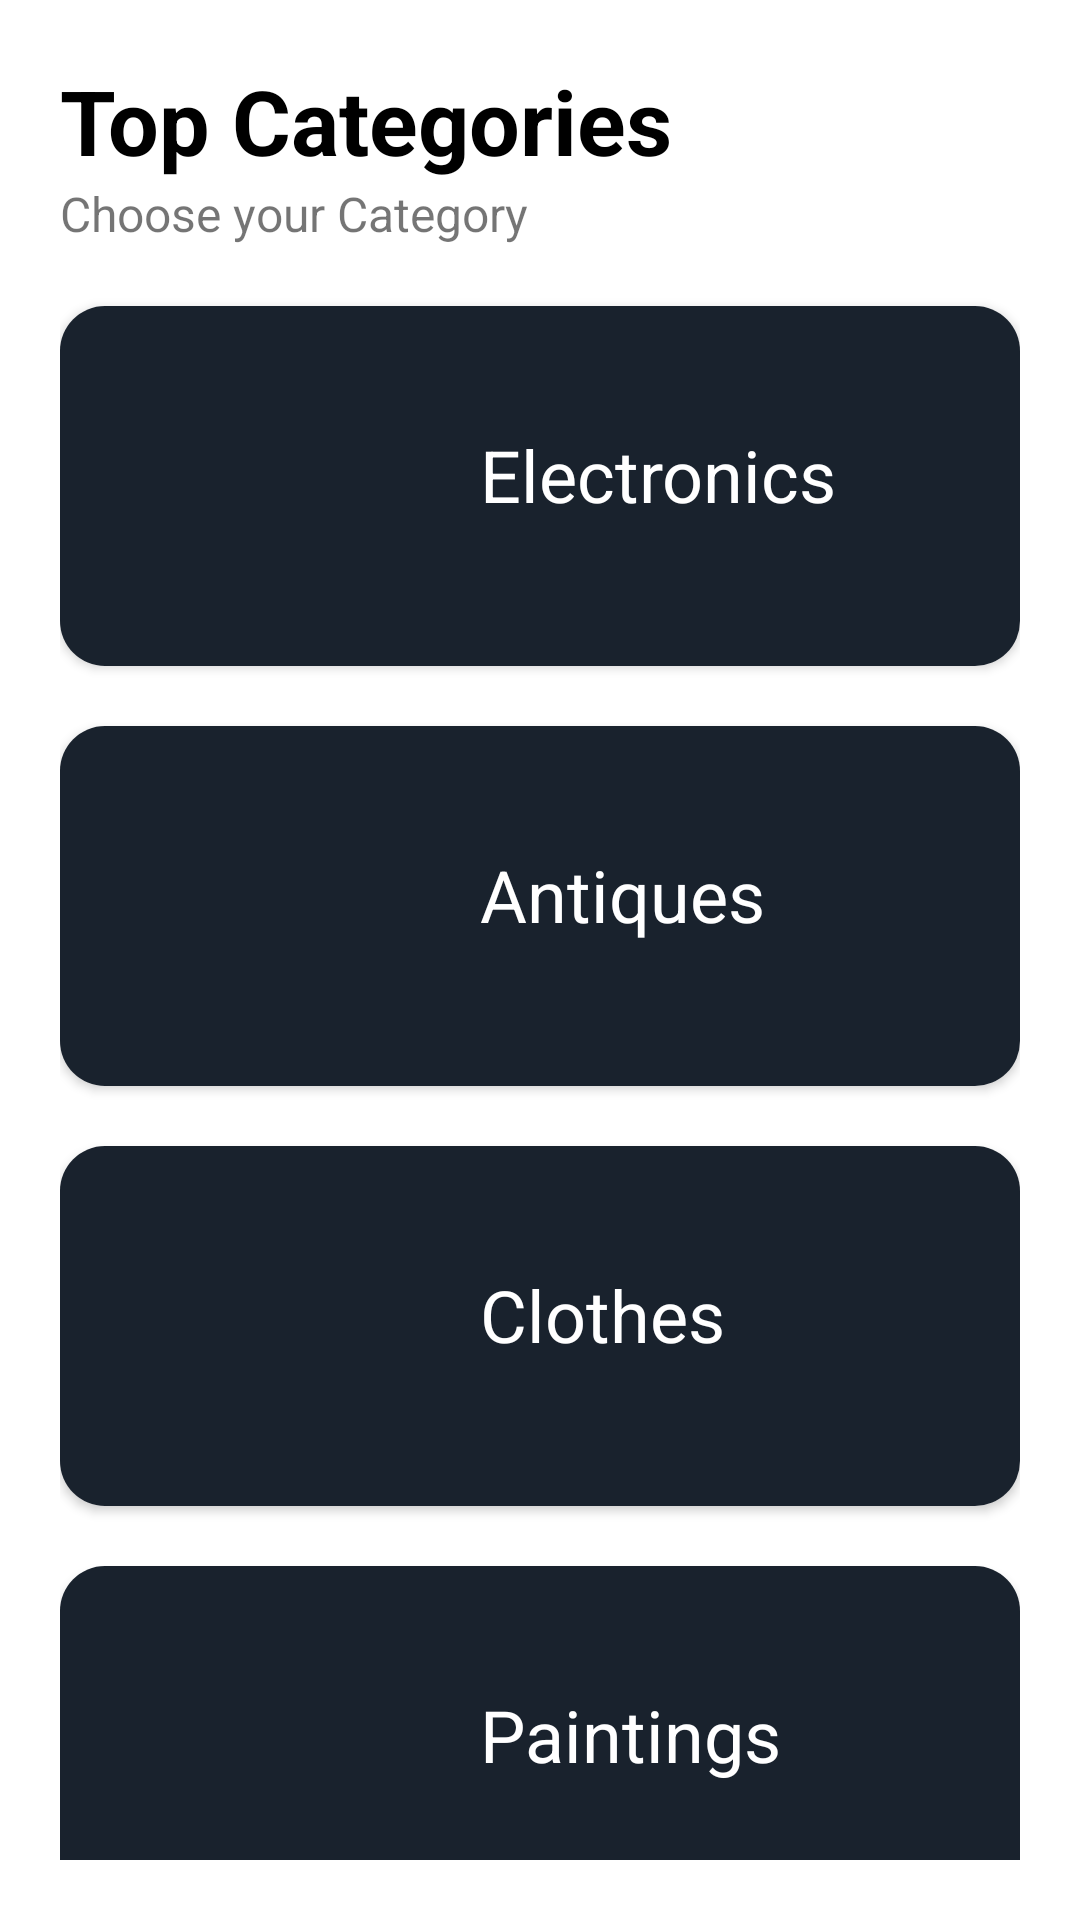

Android layout source for this screen:
<!-- AndroidManifest.xml: application theme Theme.InputControl -->
<!-- res/layout/activity_second.xml -->
<?xml version="1.0" encoding="utf-8"?>
<LinearLayout
    xmlns:android="http://schemas.android.com/apk/res/android"
    xmlns:app="http://schemas.android.com/apk/res-auto"
    xmlns:tools="http://schemas.android.com/tools"
    android:layout_width="match_parent"
    android:layout_height="match_parent"
    tools:context=".second"
    android:orientation="vertical"
    android:padding="20dp">

    <LinearLayout
        android:layout_width="wrap_content"
        android:layout_height="wrap_content"
        android:orientation="vertical">

        <TextView
            android:layout_width="wrap_content"
            android:layout_height="wrap_content"
            android:text="Top Categories"
            android:textColor="@color/black"
            android:textStyle="bold"
            android:textSize="30dp"/>

        <TextView
            android:layout_width="wrap_content"
            android:layout_height="wrap_content"
            android:text="Choose your Category"
            android:textSize="16sp"/>

    </LinearLayout>

    <LinearLayout
        android:layout_width="match_parent"
        android:layout_height="wrap_content"
        android:orientation="vertical">

        <androidx.cardview.widget.CardView
            android:id="@+id/cd1"
            android:layout_width="match_parent"
            android:layout_height="120dp"
            app:cardCornerRadius="15dp"
            android:layout_marginTop="20dp">

            <RelativeLayout
                android:layout_width="match_parent"
                android:layout_height="match_parent"
                android:padding="10dp"
                android:background="@color/logobg">

                <TextView
                    android:layout_width="wrap_content"
                    android:layout_height="wrap_content"
                    android:text="Electronics"
                    android:textSize="24sp"
                    android:textColor="@color/white"
                    android:layout_marginTop="30dp"
                    android:layout_marginLeft="130dp"/>

            </RelativeLayout>


        </androidx.cardview.widget.CardView>

        <androidx.cardview.widget.CardView
            android:id="@+id/cd2"
            android:layout_width="match_parent"
            android:layout_height="120dp"
            app:cardCornerRadius="15dp"
            android:layout_marginTop="20dp">

            <RelativeLayout
                android:layout_width="match_parent"
                android:layout_height="match_parent"
                android:padding="10dp"
                android:background="@color/logobg">

                <TextView
                    android:layout_width="wrap_content"
                    android:layout_height="wrap_content"
                    android:layout_marginLeft="130dp"
                    android:layout_marginTop="30dp"
                    android:text="Antiques"
                    android:textColor="@color/white"
                    android:textSize="24sp" />

            </RelativeLayout>


        </androidx.cardview.widget.CardView>

        <androidx.cardview.widget.CardView
            android:id="@+id/cd3"
            android:layout_width="match_parent"
            android:layout_height="120dp"
            app:cardCornerRadius="15dp"
            android:layout_marginTop="20dp">

            <RelativeLayout
                android:layout_width="match_parent"
                android:layout_height="match_parent"
                android:padding="10dp"
                android:background="@color/logobg">

                <TextView
                    android:layout_width="wrap_content"
                    android:layout_height="wrap_content"
                    android:layout_marginLeft="130dp"
                    android:layout_marginTop="30dp"
                    android:text="Clothes"
                    android:textColor="@color/white"
                    android:textSize="24sp" />

            </RelativeLayout>


        </androidx.cardview.widget.CardView>

        <androidx.cardview.widget.CardView
            android:id="@+id/cd4"
            android:layout_width="match_parent"
            android:layout_height="120dp"
            app:cardCornerRadius="15dp"
            android:layout_marginTop="20dp">

            <RelativeLayout
                android:layout_width="match_parent"
                android:layout_height="match_parent"
                android:padding="10dp"
                android:background="@color/logobg">

                <TextView
                    android:layout_width="wrap_content"
                    android:layout_height="wrap_content"
                    android:layout_marginLeft="130dp"
                    android:layout_marginTop="30dp"
                    android:text="Paintings"
                    android:textColor="@color/white"
                    android:textSize="24sp" />
            </RelativeLayout>

        </androidx.cardview.widget.CardView>

    </LinearLayout>

</LinearLayout>
<!-- resources referenced by this layout -->
<resources>
  <color name="black">#FF000000</color>
  <color name="logobg">#19222d</color>
  <color name="white">#FFFFFFFF</color>
  <style name="Theme.InputControl" parent="Theme.MaterialComponents.DayNight.DarkActionBar">
          
          <item name="colorPrimary">@color/purple_500</item>
          <item name="colorPrimaryVariant">@color/purple_700</item>
          <item name="colorOnPrimary">@color/white</item>
          
          <item name="colorSecondary">@color/teal_200</item>
          <item name="colorSecondaryVariant">@color/teal_700</item>
          <item name="colorOnSecondary">@color/black</item>
          
          <item name="android:statusBarColor" tools:targetApi="l">?attr/colorPrimaryVariant</item>
          
      </style>
  <color name="purple_500">#FF6200EE</color>
  <color name="purple_700">#FF3700B3</color>
  <color name="teal_200">#FF03DAC5</color>
  <color name="teal_700">#FF018786</color>
</resources>
